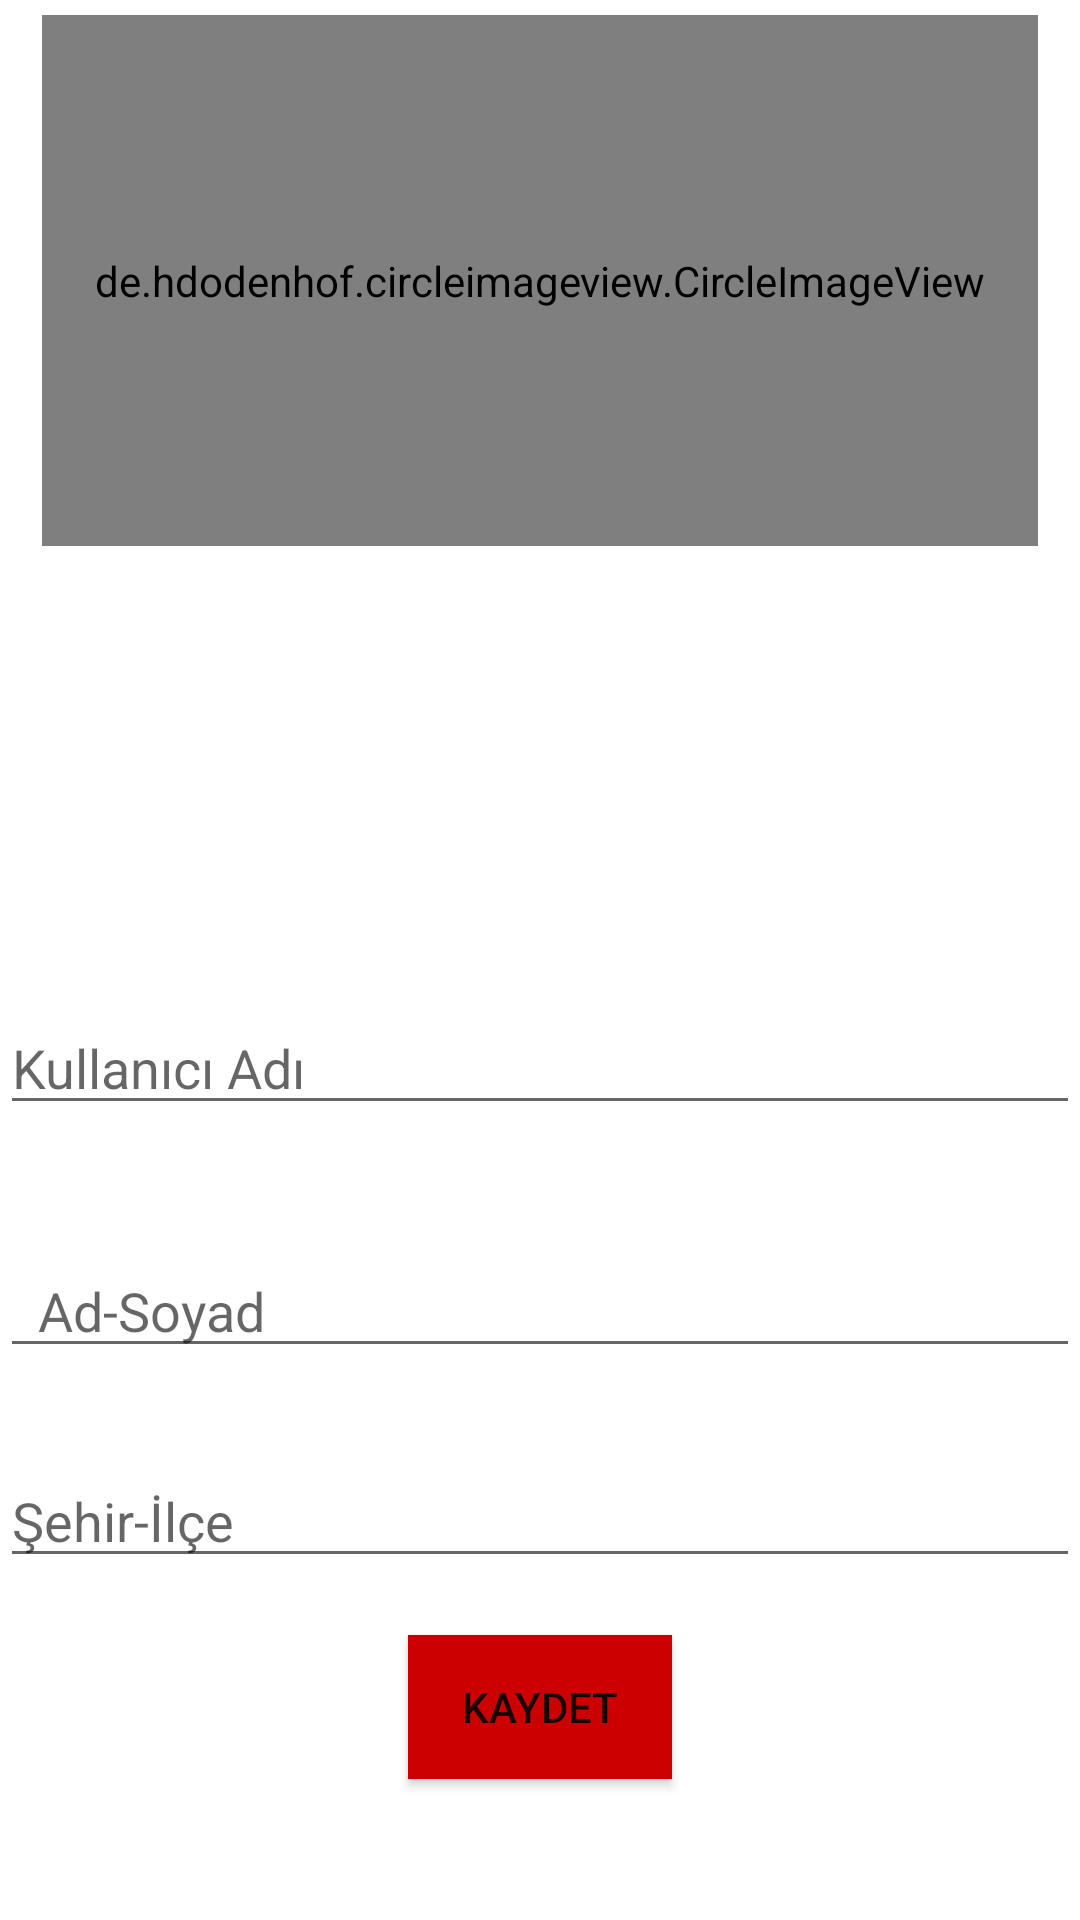

Here is an Android app screen rendered from its layout file. Give the layout XML and the strings, colors and styles it references.
<!-- AndroidManifest.xml: application theme AppTheme -->
<!-- res/layout/activity_setup.xml -->
<?xml version="1.0" encoding="utf-8"?>
<RelativeLayout xmlns:android="http://schemas.android.com/apk/res/android"
    xmlns:app="http://schemas.android.com/apk/res-auto"
    xmlns:tools="http://schemas.android.com/tools"
    android:layout_width="match_parent"
    android:layout_height="match_parent"
    tools:context=".SetupActivity"
    android:background="@android:color/white">


    <LinearLayout
        android:layout_width="342dp"
        android:layout_height="198dp"

        android:layout_alignParentTop="true"
        android:layout_centerHorizontal="true"
        android:padding="5dp">

        <de.hdodenhof.circleimageview.CircleImageView
            android:id="@+id/imageView6"
            android:layout_width="match_parent"
            android:layout_height="177dp"

            android:src="@drawable/boy" />

    </LinearLayout>

    <EditText
        android:id="@+id/kullaniciadi"
        android:layout_width="match_parent"
        android:layout_height="wrap_content"
        android:layout_alignParentStart="true"
        android:layout_alignParentBottom="true"
        android:layout_marginBottom="265dp"
        android:ems="10"
        android:hint="Kullanıcı Adı"
        android:inputType="textMultiLine" />

    <EditText
        android:id="@+id/adsoyad"
        android:layout_width="match_parent"
        android:layout_height="wrap_content"
        android:layout_alignStart="@+id/kullaniciadi"
        android:layout_alignParentBottom="true"
        android:layout_marginStart="0dp"
        android:layout_marginBottom="184dp"
        android:ems="10"
        android:hint="  Ad-Soyad"
        android:inputType="textMultiLine" />

    <EditText
        android:id="@+id/ulke"
        android:layout_width="match_parent"
        android:layout_height="wrap_content"
        android:layout_alignStart="@+id/adsoyad"
        android:layout_alignParentBottom="true"
        android:layout_marginStart="0dp"
        android:layout_marginBottom="114dp"
        android:ems="10"
        android:hint="Şehir-İlçe"
        android:inputType="textMultiLine" />

    <Button
        android:id="@+id/button10"
        android:layout_width="wrap_content"
        android:layout_height="wrap_content"
        android:layout_alignParentBottom="true"
        android:layout_centerHorizontal="true"
        android:layout_marginBottom="47dp"
        android:text="KAYDET"
        android:background="@android:color/holo_red_dark"/>
</RelativeLayout>
<!-- resources referenced by this layout -->
<resources>
  <style name="AppTheme" parent="Theme.AppCompat.Light.NoActionBar">
          
          <item name="colorPrimary">@color/Orange</item>
          <item name="colorPrimaryDark">@color/Orange</item>
          <item name="colorAccent">@color/colorAccent</item>
      </style>
  <color name="Orange">#FFA500</color>
  <color name="colorAccent">#D81B60</color>
</resources>
